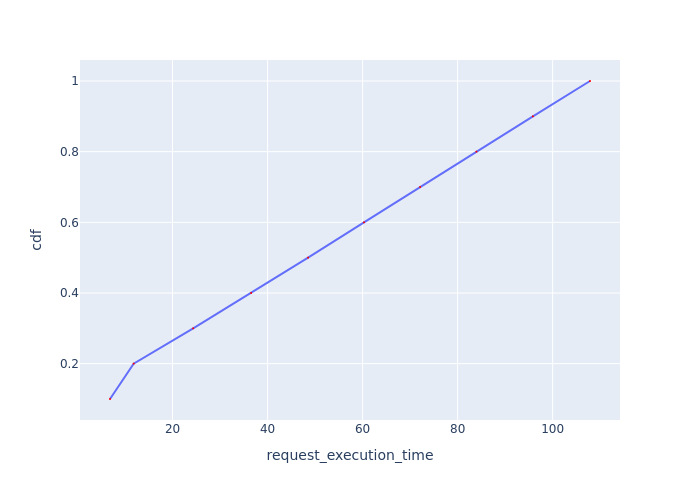

Data behind this chart, as committed beside it:
Request Id, request_execution_time, cdf
0_9, 6.84, 0.1
0_0, 11.82, 0.2
0_1, 24.35, 0.3
0_2, 36.54, 0.4
0_3, 48.53, 0.5
0_4, 60.29, 0.6
0_5, 72.1, 0.7
0_6, 83.95, 0.8
0_7, 95.84, 0.9
0_8, 107.9, 1.0
